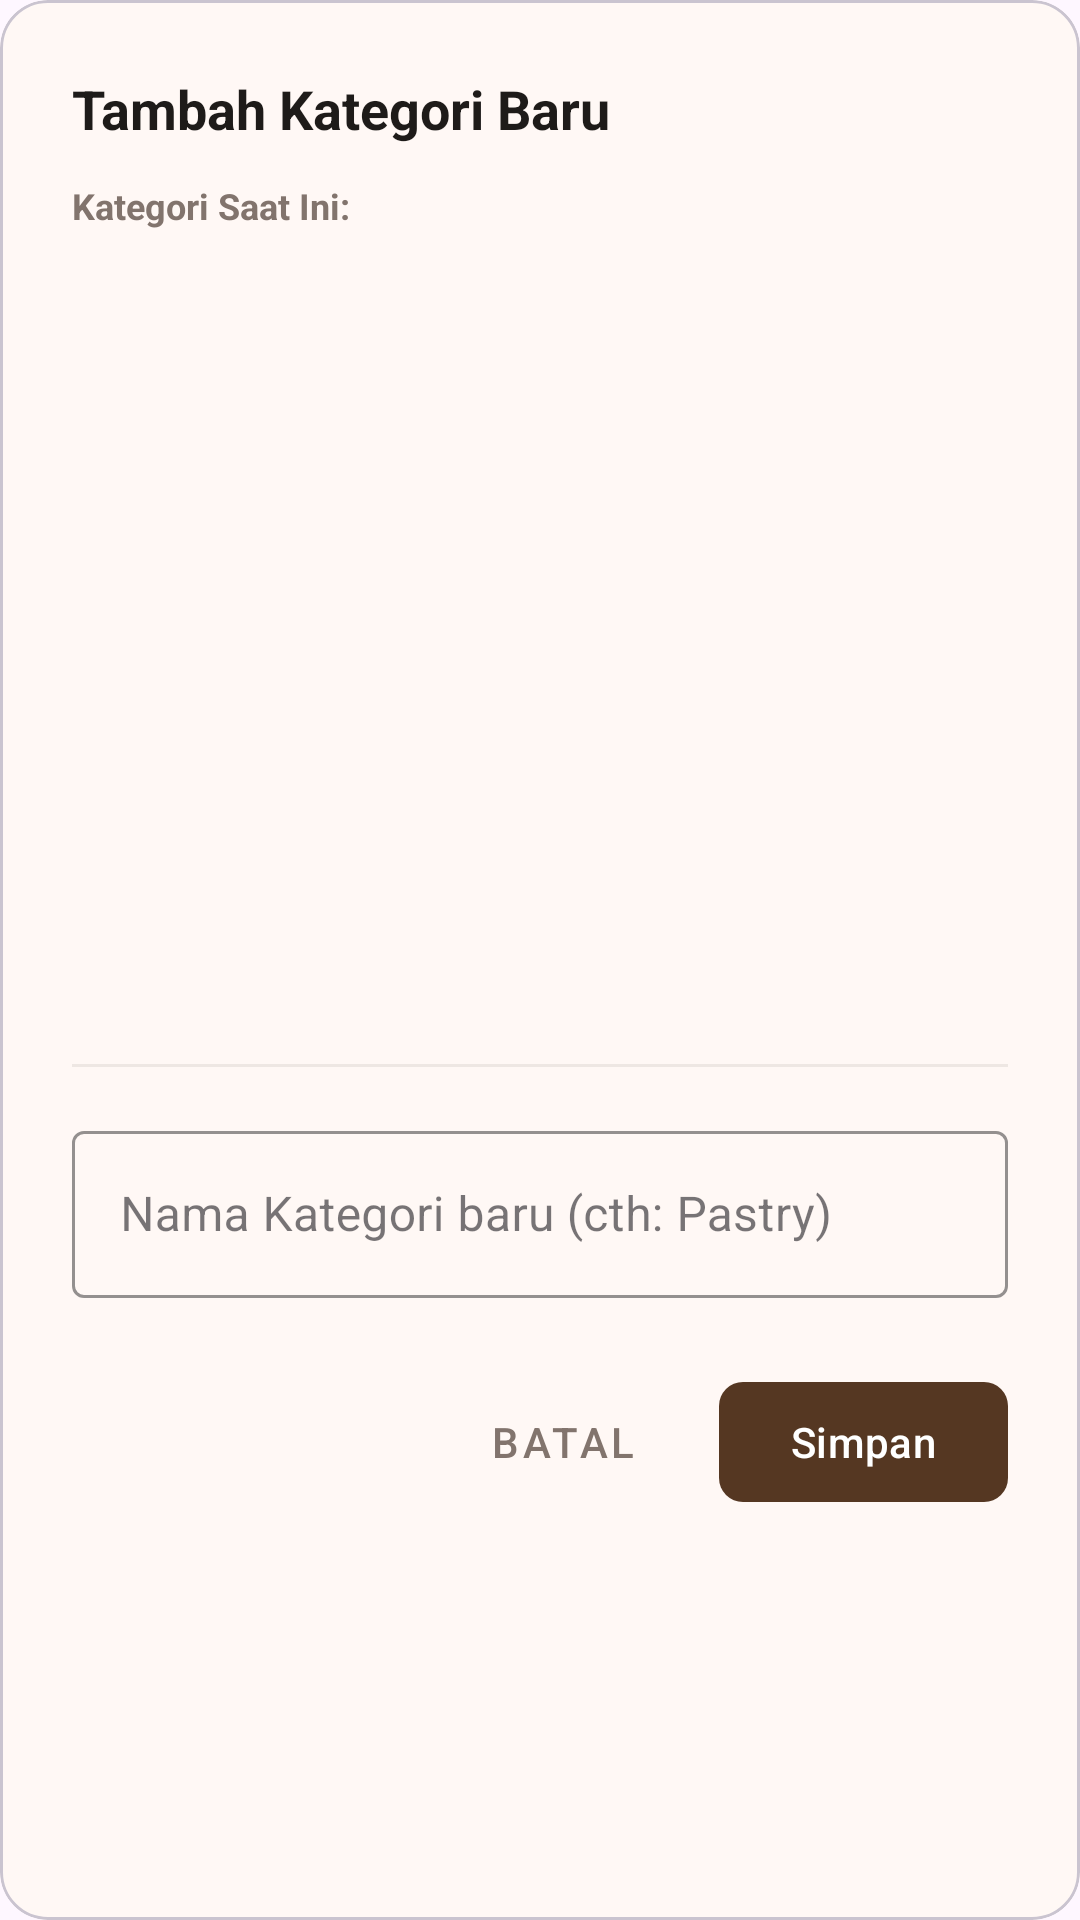

Produce the Android XML layout that renders to this screen, including the resource entries it uses.
<!-- AndroidManifest.xml: application theme Theme.TugasRancangMoka -->
<!-- res/layout/dialog_add_category.xml -->
<?xml version="1.0" encoding="utf-8"?>
<com.google.android.material.card.MaterialCardView
    xmlns:android="http://schemas.android.com/apk/res/android"
    xmlns:app="http://schemas.android.com/apk/res-auto"
    xmlns:tools="http://schemas.android.com/tools"
    android:layout_width="match_parent"
    android:layout_height="wrap_content"
    android:layout_margin="16dp"
    app:cardBackgroundColor="@color/surface"
    app:cardCornerRadius="16dp"
    app:cardElevation="0dp">

    <LinearLayout
        android:layout_width="match_parent"
        android:layout_height="wrap_content"
        android:orientation="vertical"
        android:padding="24dp">

        <TextView
            android:layout_width="wrap_content"
            android:layout_height="wrap_content"
            android:text="Tambah Kategori Baru"
            android:textColor="@color/on_surface"
            android:textSize="18sp"
            android:textStyle="bold"
            android:layout_marginBottom="12dp"/>

        <TextView
            android:layout_width="wrap_content"
            android:layout_height="wrap_content"
            android:text="Kategori Saat Ini:"
            android:textColor="@color/outline"
            android:textSize="12sp"
            android:textStyle="bold"
            android:layout_marginBottom="8dp"/>

        <ListView
            android:id="@+id/rvExistingCategories"
            android:layout_width="match_parent"
            android:layout_height="254dp"
            android:layout_marginBottom="16dp"
            android:divider="@color/surface_container_high"
            android:dividerHeight="1dp" />

        <View
            android:layout_width="match_parent"
            android:layout_height="1dp"
            android:background="@color/surface_container_high"
            android:layout_marginBottom="16dp"/>

        <com.google.android.material.textfield.TextInputLayout
            android:id="@+id/tilCategoryName"
            style="@style/Widget.MaterialComponents.TextInputLayout.OutlinedBox"
            android:layout_width="match_parent"
            android:layout_height="wrap_content"
            android:layout_marginBottom="24dp"
            app:boxStrokeColor="@color/primary"
            app:hintTextColor="@color/primary">

            <com.google.android.material.textfield.TextInputEditText
                android:id="@+id/etCategoryName"
                android:layout_width="match_parent"
                android:layout_height="wrap_content"
                android:hint="Nama Kategori baru (cth: Pastry)"
                android:inputType="textCapWords"
                android:textColor="@color/on_surface"/>
        </com.google.android.material.textfield.TextInputLayout>

        <LinearLayout
            android:layout_width="match_parent"
            android:layout_height="wrap_content"
            android:gravity="end"
            android:orientation="horizontal">

            <com.google.android.material.button.MaterialButton
                android:id="@+id/btnCancel"
                style="@style/Widget.MaterialComponents.Button.TextButton"
                android:layout_width="wrap_content"
                android:layout_height="wrap_content"
                android:text="Batal"
                android:textColor="@color/outline" />

            <com.google.android.material.button.MaterialButton
                android:id="@+id/btnSave"
                android:layout_width="wrap_content"
                android:layout_height="wrap_content"
                android:layout_marginStart="8dp"
                android:text="Simpan"
                android:textColor="@color/on_primary"
                app:backgroundTint="@color/primary"
                app:cornerRadius="8dp" />
        </LinearLayout>
    </LinearLayout>
</com.google.android.material.card.MaterialCardView>
<!-- resources referenced by this layout -->
<resources>
  <color name="on_primary">#FFFFFF</color>
  <color name="on_surface">#1E1B19</color>
  <color name="outline">#82746D</color>
  <color name="primary">#553722</color>
  <color name="surface">#FFF8F5</color>
  <color name="surface_container_high">#EEE7E3</color>
  <style name="Theme.TugasRancangMoka" parent="Base.Theme.TugasRancangMoka" />
  <style name="Base.Theme.TugasRancangMoka" parent="Theme.Material3.DayNight.NoActionBar">
          
          
      </style>
</resources>
